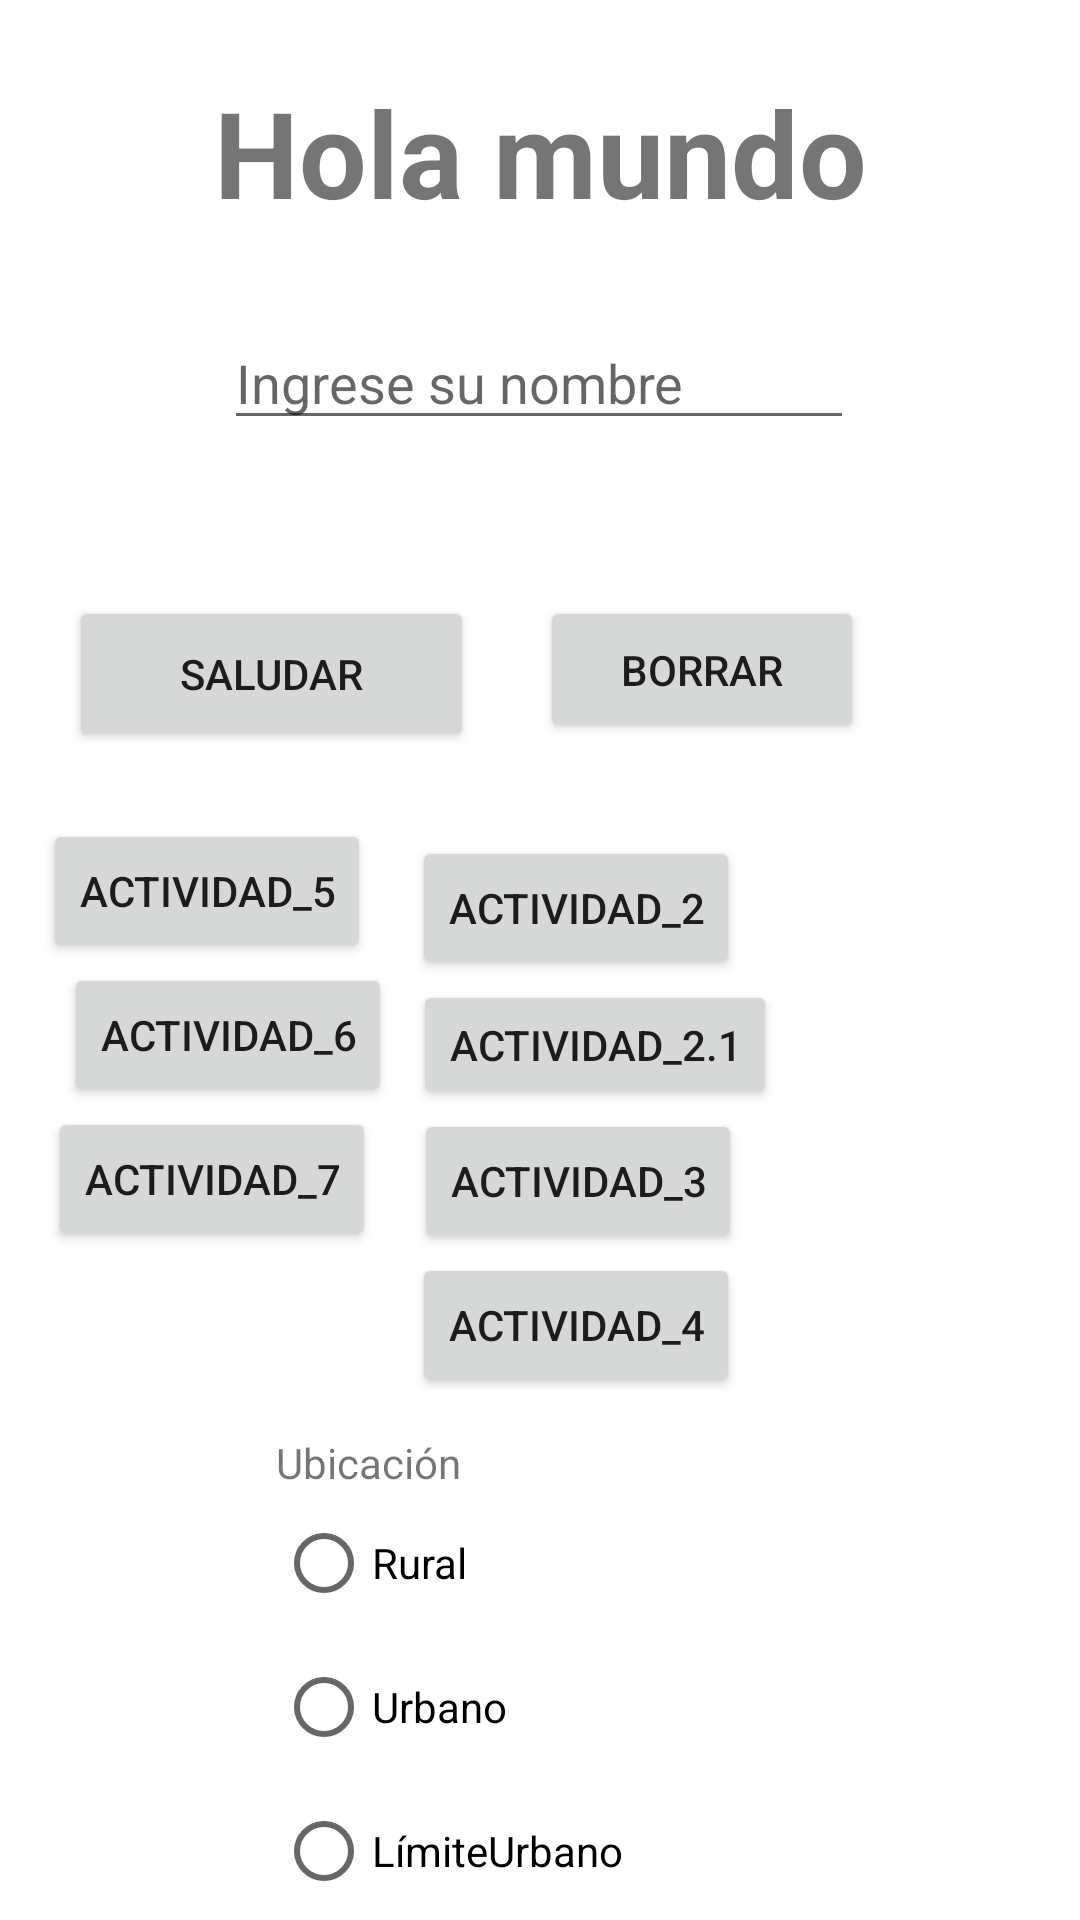

Android layout source for this screen:
<!-- AndroidManifest.xml: application theme Theme.App_mensaje_aht -->
<!-- res/layout/activity_main.xml -->
<?xml version="1.0" encoding="utf-8"?>
<androidx.constraintlayout.widget.ConstraintLayout xmlns:android="http://schemas.android.com/apk/res/android"
    xmlns:app="http://schemas.android.com/apk/res-auto"
    xmlns:tools="http://schemas.android.com/tools"
    android:layout_width="match_parent"
    android:layout_height="match_parent"
    android:background="#D3FFFFFF"
    tools:context=".MainActivity">

    <Button
        android:id="@+id/btn_activity4"
        android:layout_width="wrap_content"
        android:layout_height="wrap_content"
        android:onClick="iniciarAct4"
        android:text="Actividad_4"
        app:layout_constraintBottom_toBottomOf="parent"
        app:layout_constraintEnd_toEndOf="parent"
        app:layout_constraintHorizontal_bias="0.548"
        app:layout_constraintStart_toStartOf="parent"
        app:layout_constraintTop_toBottomOf="@+id/btn_activity3"
        app:layout_constraintVertical_bias="0.0" />

    <TextView
        android:id="@+id/resultado"
        android:layout_width="wrap_content"
        android:layout_height="wrap_content"
        android:text="Hola mundo"
        android:textSize="40sp"
        android:textStyle="bold"
        app:layout_constraintBottom_toBottomOf="parent"
        app:layout_constraintEnd_toEndOf="parent"
        app:layout_constraintStart_toStartOf="parent"
        app:layout_constraintTop_toTopOf="parent"
        app:layout_constraintVertical_bias="0.041" />

    <EditText
        android:id="@+id/input_Name"
        android:layout_width="wrap_content"
        android:layout_height="wrap_content"
        android:layout_marginTop="28dp"
        android:ems="10"
        android:hint="@string/input_text_hint"
        android:inputType="textPersonName"
        app:layout_constraintEnd_toEndOf="parent"
        app:layout_constraintHorizontal_bias="0.497"
        app:layout_constraintStart_toStartOf="parent"
        app:layout_constraintTop_toBottomOf="@+id/resultado" />

    <Button
        android:id="@+id/boton_Saludar"
        android:layout_width="135dp"
        android:layout_height="52dp"
        android:layout_marginTop="52dp"
        android:onClick="saludar"
        android:text="@string/btn_text_saludar"
        app:layout_constraintEnd_toStartOf="@+id/boton_Borrar"
        app:layout_constraintHorizontal_bias="0.51"
        app:layout_constraintStart_toStartOf="parent"
        app:layout_constraintTop_toBottomOf="@+id/input_Name" />

    <Button
        android:id="@+id/boton_Borrar"
        android:layout_width="108dp"
        android:layout_height="49dp"
        android:layout_marginTop="52dp"
        android:layout_marginEnd="72dp"
        android:text="@string/btn_text_borrar"
        app:layout_constraintEnd_toEndOf="parent"
        app:layout_constraintTop_toBottomOf="@+id/input_Name" />

    <Button
        android:id="@+id/btn_activity2"
        android:layout_width="wrap_content"
        android:layout_height="wrap_content"
        android:layout_marginTop="132dp"
        android:onClick="iniciarAct2"
        android:text="Actividad_2"
        app:layout_constraintBottom_toTopOf="@+id/btn_activity2_1"
        app:layout_constraintEnd_toEndOf="parent"
        app:layout_constraintHorizontal_bias="0.548"
        app:layout_constraintStart_toStartOf="parent"
        app:layout_constraintTop_toBottomOf="@+id/input_Name"
        app:layout_constraintVertical_bias="0.0" />

    <Button
        android:id="@+id/btn_activity3"
        android:layout_width="wrap_content"
        android:layout_height="wrap_content"
        android:onClick="iniciarAct3"
        android:text="Actividad_3"
        app:layout_constraintBottom_toBottomOf="parent"
        app:layout_constraintEnd_toEndOf="parent"
        app:layout_constraintHorizontal_bias="0.551"
        app:layout_constraintStart_toStartOf="parent"
        app:layout_constraintTop_toBottomOf="@+id/btn_activity2_1"
        app:layout_constraintVertical_bias="0.0" />

    <Button
        android:id="@+id/btn_activity2_1"
        android:layout_width="wrap_content"
        android:layout_height="43dp"
        android:layout_marginTop="180dp"
        android:onClick="iniciarAct2"
        android:text="Actividad_2.1"
        app:layout_constraintBottom_toBottomOf="parent"
        app:layout_constraintEnd_toEndOf="parent"
        app:layout_constraintHorizontal_bias="0.577"
        app:layout_constraintStart_toStartOf="parent"
        app:layout_constraintTop_toBottomOf="@+id/input_Name"
        app:layout_constraintVertical_bias="0.0" />

    <Button
        android:id="@+id/btn_activity5"
        android:layout_width="wrap_content"
        android:layout_height="wrap_content"
        android:onClick="iniciarAct5"
        android:text="Actividad_5"
        app:layout_constraintBottom_toBottomOf="parent"
        app:layout_constraintEnd_toEndOf="parent"
        app:layout_constraintHorizontal_bias="0.057"
        app:layout_constraintStart_toStartOf="parent"
        app:layout_constraintTop_toBottomOf="@+id/boton_Saludar"
        app:layout_constraintVertical_bias="0.065" />

    <FrameLayout
        android:layout_width="262dp"
        android:layout_height="239dp"
        android:layout_marginBottom="4dp"
        app:layout_constraintBottom_toBottomOf="parent"
        app:layout_constraintEnd_toEndOf="parent"
        app:layout_constraintStart_toStartOf="parent"
        app:layout_constraintTop_toBottomOf="@+id/btn_activity4">

        <LinearLayout
            android:layout_width="234dp"
            android:layout_height="205dp"
            android:layout_marginStart="16dp"
            android:layout_marginTop="24dp"
            android:gravity="center"
            android:orientation="vertical">

            <RadioGroup
                android:id="@+id/rgUbicacion"
                android:layout_width="180dp"
                android:layout_height="184dp"
                android:layout_marginTop="24dp">

                <TextView
                    android:id="@+id/ubicacion"
                    android:layout_width="match_parent"
                    android:layout_height="wrap_content"
                    android:text="Ubicación" />

                <RadioButton
                    android:id="@+id/rbRural"
                    android:layout_width="match_parent"
                    android:layout_height="wrap_content"
                    android:layout_gravity="bottom"
                    android:text="Rural" />

                <RadioButton
                    android:id="@+id/rbUrbano"
                    android:layout_width="match_parent"
                    android:layout_height="wrap_content"
                    android:text="Urbano" />

                <RadioButton
                    android:id="@+id/rblimiteUrbano"
                    android:layout_width="120dp"
                    android:layout_height="wrap_content"
                    android:text="LímiteUrbano" />

            </RadioGroup>
        </LinearLayout>
    </FrameLayout>

    <Button
        android:id="@+id/btn_activity6"
        android:layout_width="wrap_content"
        android:layout_height="wrap_content"
        android:onClick="iniciarAct6"
        android:text="Actividad_6"
        app:layout_constraintBottom_toBottomOf="parent"
        app:layout_constraintEnd_toStartOf="@+id/btn_activity4"
        app:layout_constraintHorizontal_bias="0.761"
        app:layout_constraintStart_toStartOf="parent"
        app:layout_constraintTop_toBottomOf="@+id/btn_activity5"
        app:layout_constraintVertical_bias="0.0" />

    <Button
        android:id="@+id/button2"
        android:layout_width="wrap_content"
        android:layout_height="wrap_content"
        android:layout_marginStart="16dp"
        android:onClick="iniciarAct7"
        android:text="Actividad_7"
        app:layout_constraintStart_toStartOf="parent"
        app:layout_constraintTop_toBottomOf="@+id/btn_activity6" />

</androidx.constraintlayout.widget.ConstraintLayout>
<!-- resources referenced by this layout -->
<resources>
  <string name="btn_text_borrar">Borrar</string>
  <string name="btn_text_saludar">Saludar</string>
  <string name="input_text_hint">Ingrese su nombre</string>
  <style name="Theme.App_mensaje_aht" parent="Theme.MaterialComponents.DayNight.DarkActionBar">
          
          <item name="colorPrimary">@color/purple_500</item>
          <item name="colorPrimaryVariant">@color/purple_700</item>
          <item name="colorOnPrimary">@color/white</item>
          
          <item name="colorSecondary">@color/teal_200</item>
          <item name="colorSecondaryVariant">@color/teal_700</item>
          <item name="colorOnSecondary">@color/black</item>
          
          <item name="android:statusBarColor" tools:targetApi="l">?attr/colorPrimaryVariant</item>
          
      </style>
  <color name="purple_500">#FF6200EE</color>
  <color name="purple_700">#FF3700B3</color>
  <color name="white">#FFFFFFFF</color>
  <color name="teal_200">#FF03DAC5</color>
  <color name="teal_700">#FF018786</color>
  <color name="black">#FF000000</color>
</resources>
